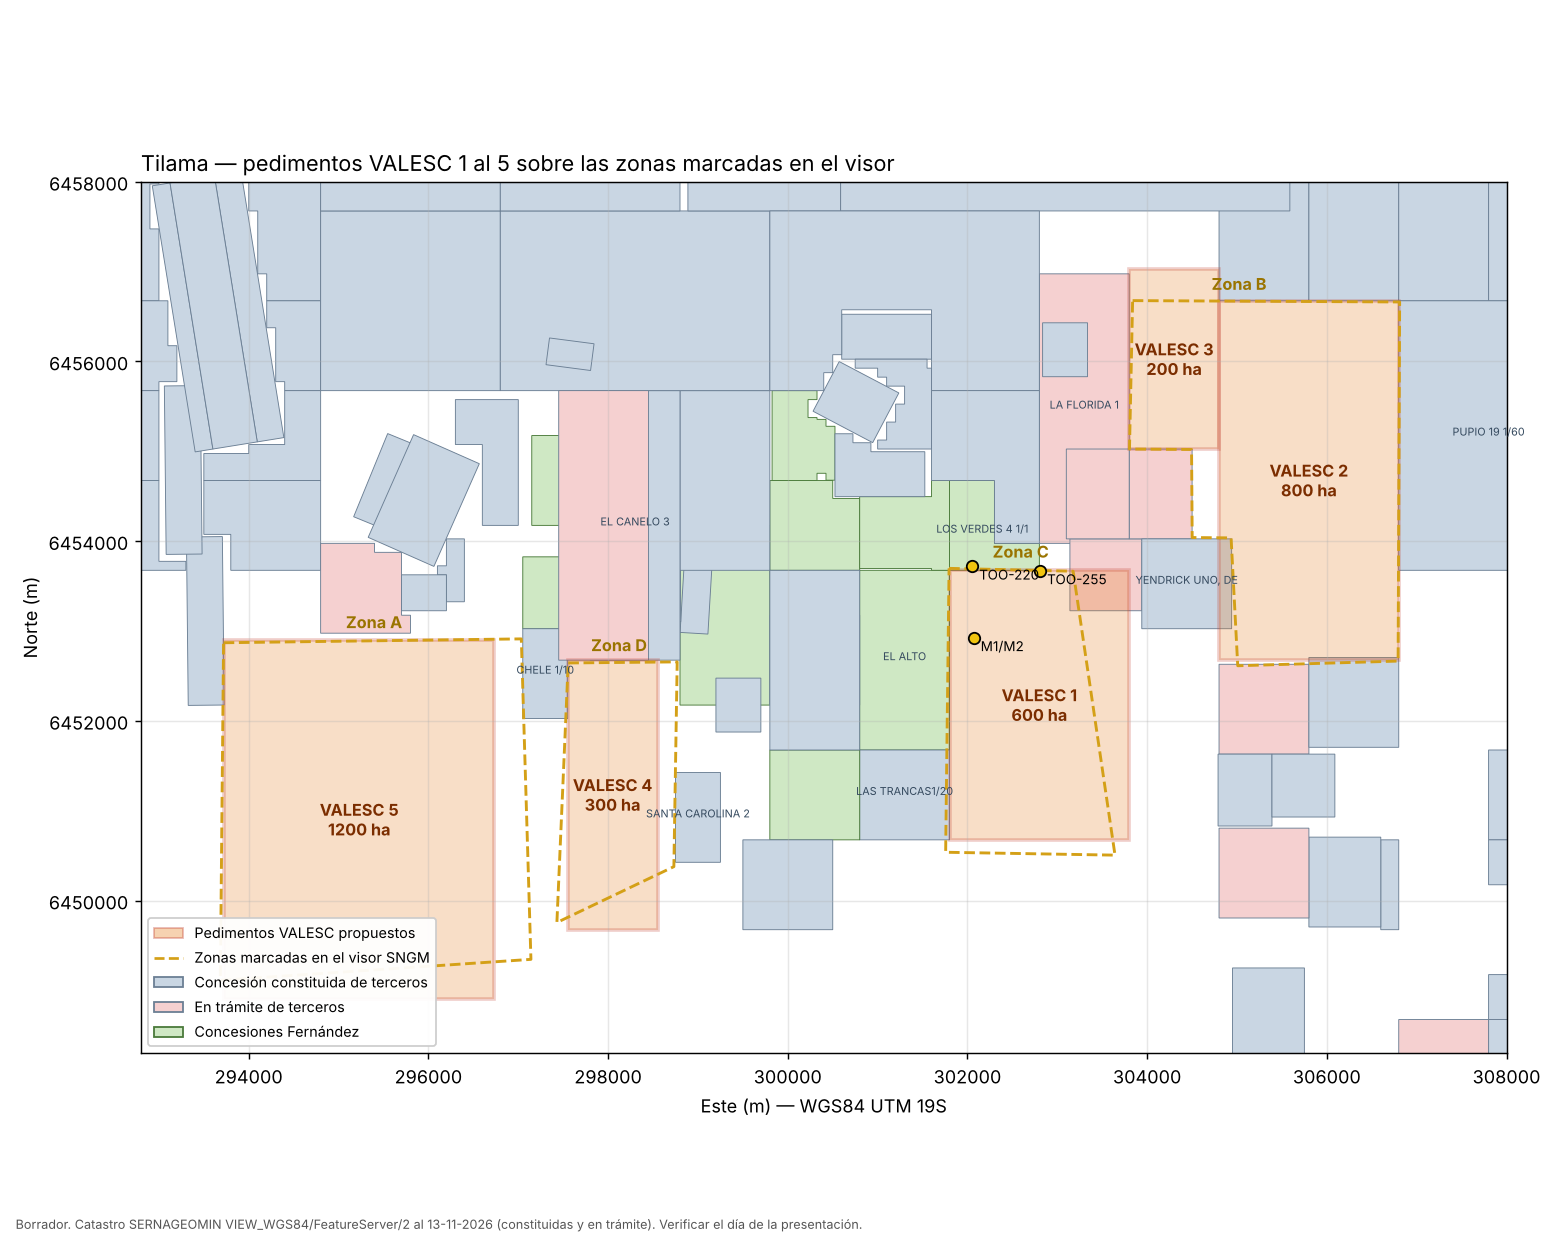

Source data for this figure (header and first rows):
nombre, zona, superficie_ha, lado_NS_m, lado_EO_m, punto_medio_N, punto_medio_E, NW_N, NW_E, NE_N, NE_E, SE_N, SE_E, SW_N, SW_E, libre_ha, datum
VALESC 1, C (5,10 km²), 600, 3000, 2000, 6452175, 302800, 6453675, 301800, 6453675, 303800, 6450675, 303800, 6450675, 301800, 570.3, WGS84 UTM 19S
VALESC 2, B (9,71 km²), 800, 4000, 2000, 6454675, 305800, 6456675, 304800, 6456675, 306800, 6452675, 306800, 6452675, 304800, 783.0, WGS84 UTM 19S
VALESC 3, B (9,71 km²), 200, 2000, 1000, 6456025, 304300, 6457025, 303800, 6457025, 304800, 6455025, 304800, 6455025, 303800, 200.0, WGS84 UTM 19S
VALESC 4, D (3,19 km²), 300, 3000, 1000, 6451175, 298050, 6452675, 297550, 6452675, 298550, 6449675, 298550, 6449675, 297550, 300.0, WGS84 UTM 19S
VALESC 5, A (12,36 km²), 1200, 4000, 3000, 6450900, 295230, 6452900, 293730, 6452900, 296730, 6448900, 296730, 6448900, 293730, 1200, WGS84 UTM 19S
